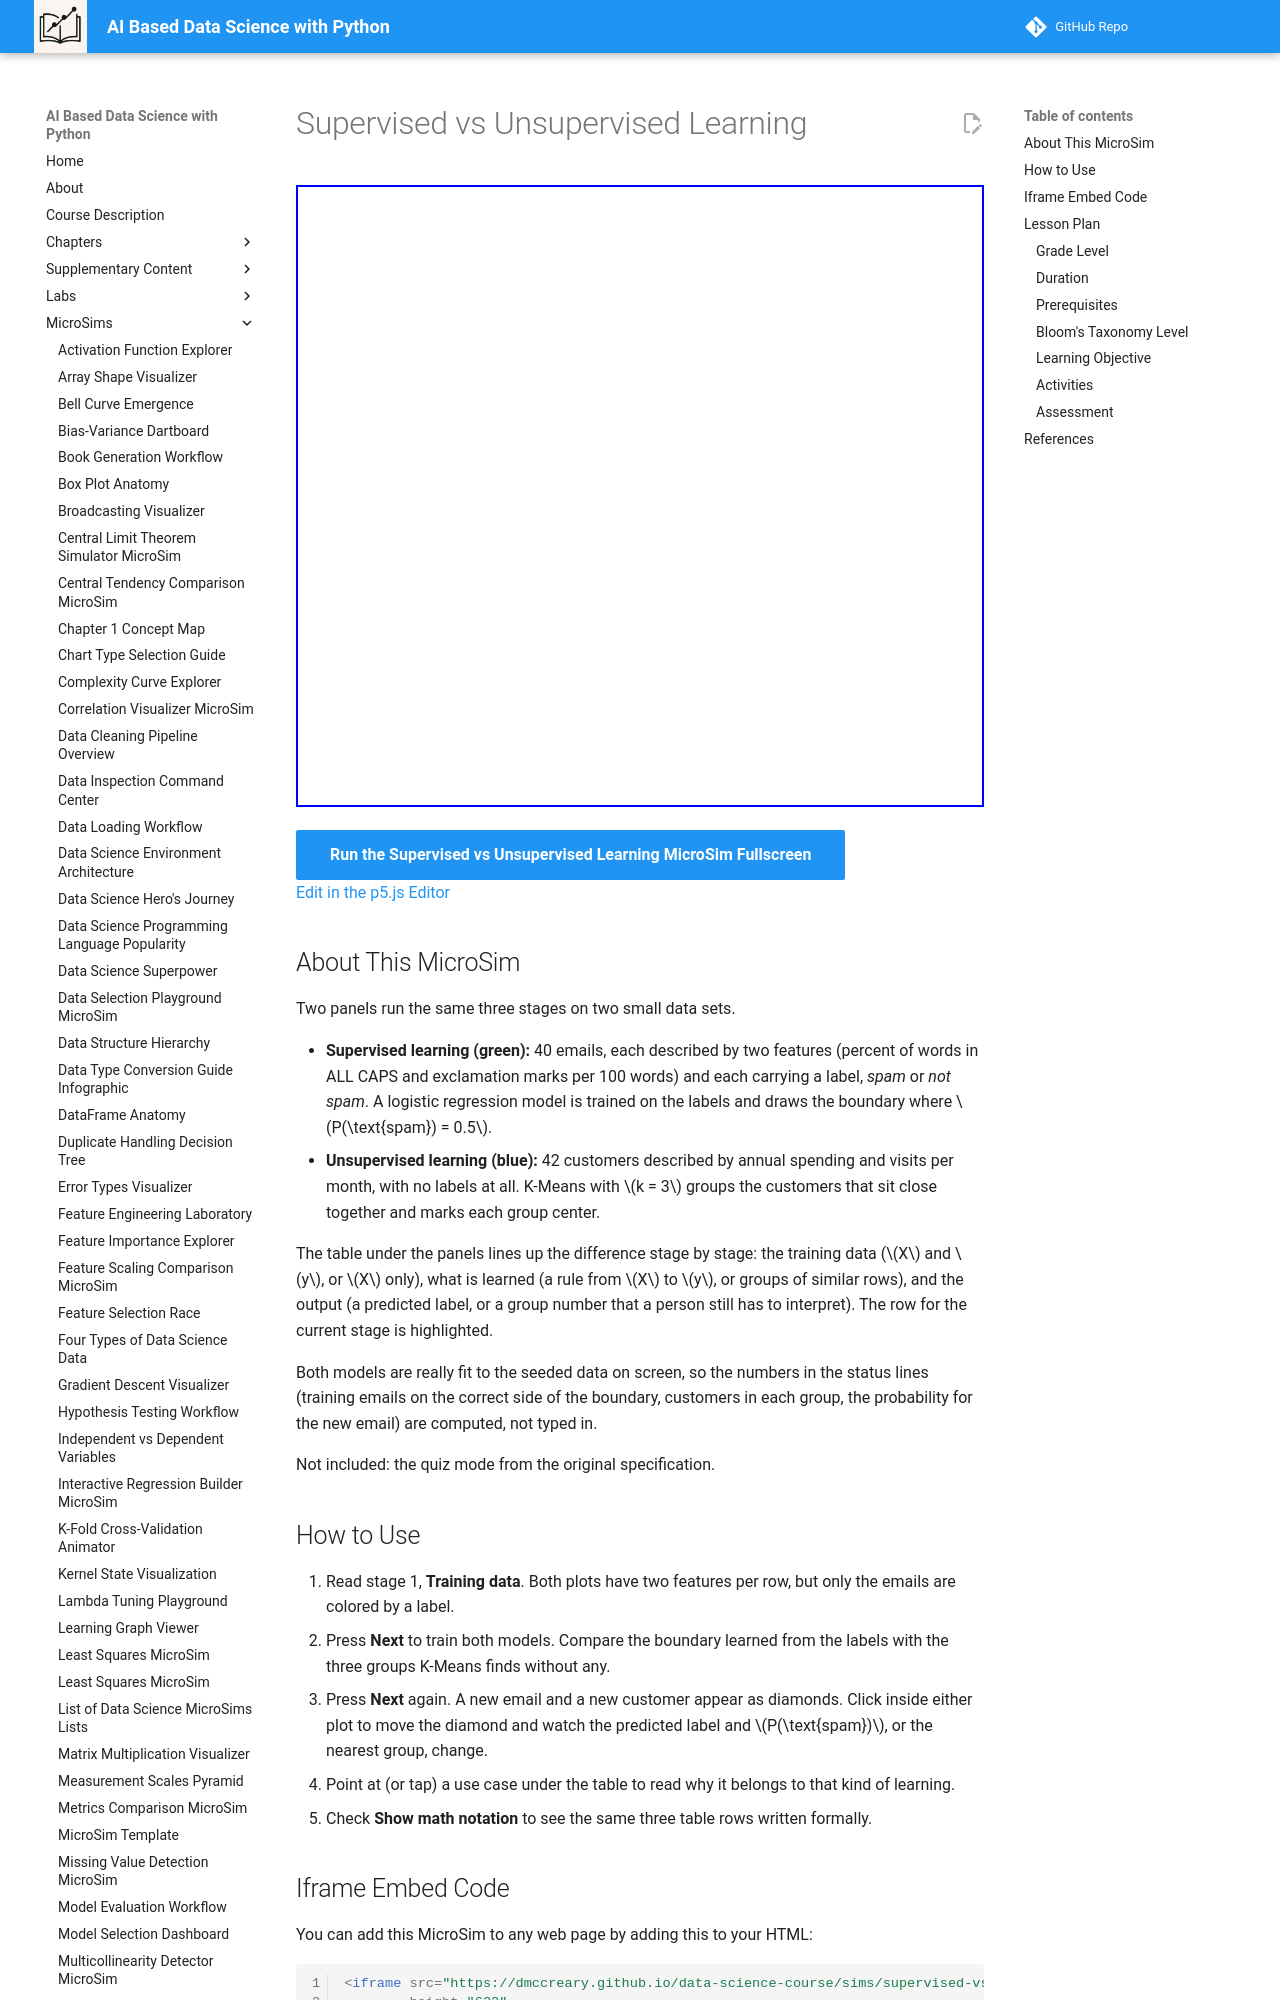

repository: dmccreary/data-science-course · page: sims/supervised-vs-unsupervised-learning/index.html · generator: mkdocs

---
title: Supervised vs Unsupervised Learning
description: Step through training data, training, and new data for a spam classifier and a customer clustering model side by side, and compare what each kind of learning is given, what it learns, and what it outputs.
image: /sims/supervised-vs-unsupervised-learning/supervised-vs-unsupervised-learning.png
og:image: /sims/supervised-vs-unsupervised-learning/supervised-vs-unsupervised-learning.png
twitter:image: /sims/supervised-vs-unsupervised-learning/supervised-vs-unsupervised-learning.png
social:
   cards: false
quality_score: 0
---

# Supervised vs Unsupervised Learning

<iframe src="main.html" height="622" width="100%" scrolling="no"></iframe>

[Run the Supervised vs Unsupervised Learning MicroSim Fullscreen](./main.html){ .md-button .md-button--primary }
<br/>
[Edit in the p5.js Editor](https://editor.p5js.org/)

## About This MicroSim

Two panels run the same three stages on two small data sets.

- **Supervised learning (green):** 40 emails, each described by two features (percent of words in ALL CAPS and exclamation marks per 100 words) and each carrying a label, *spam* or *not spam*. A logistic regression model is trained on the labels and draws the boundary where $P(\text{spam}) = 0.5$.
- **Unsupervised learning (blue):** 42 customers described by annual spending and visits per month, with no labels at all. K-Means with $k = 3$ groups the customers that sit close together and marks each group center.

The table under the panels lines up the difference stage by stage: the training data ($X$ and $y$, or $X$ only), what is learned (a rule from $X$ to $y$, or groups of similar rows), and the output (a predicted label, or a group number that a person still has to interpret). The row for the current stage is highlighted.

Both models are really fit to the seeded data on screen, so the numbers in the status lines (training emails on the correct side of the boundary, customers in each group, the probability for the new email) are computed, not typed in.

Not included: the quiz mode from the original specification.
